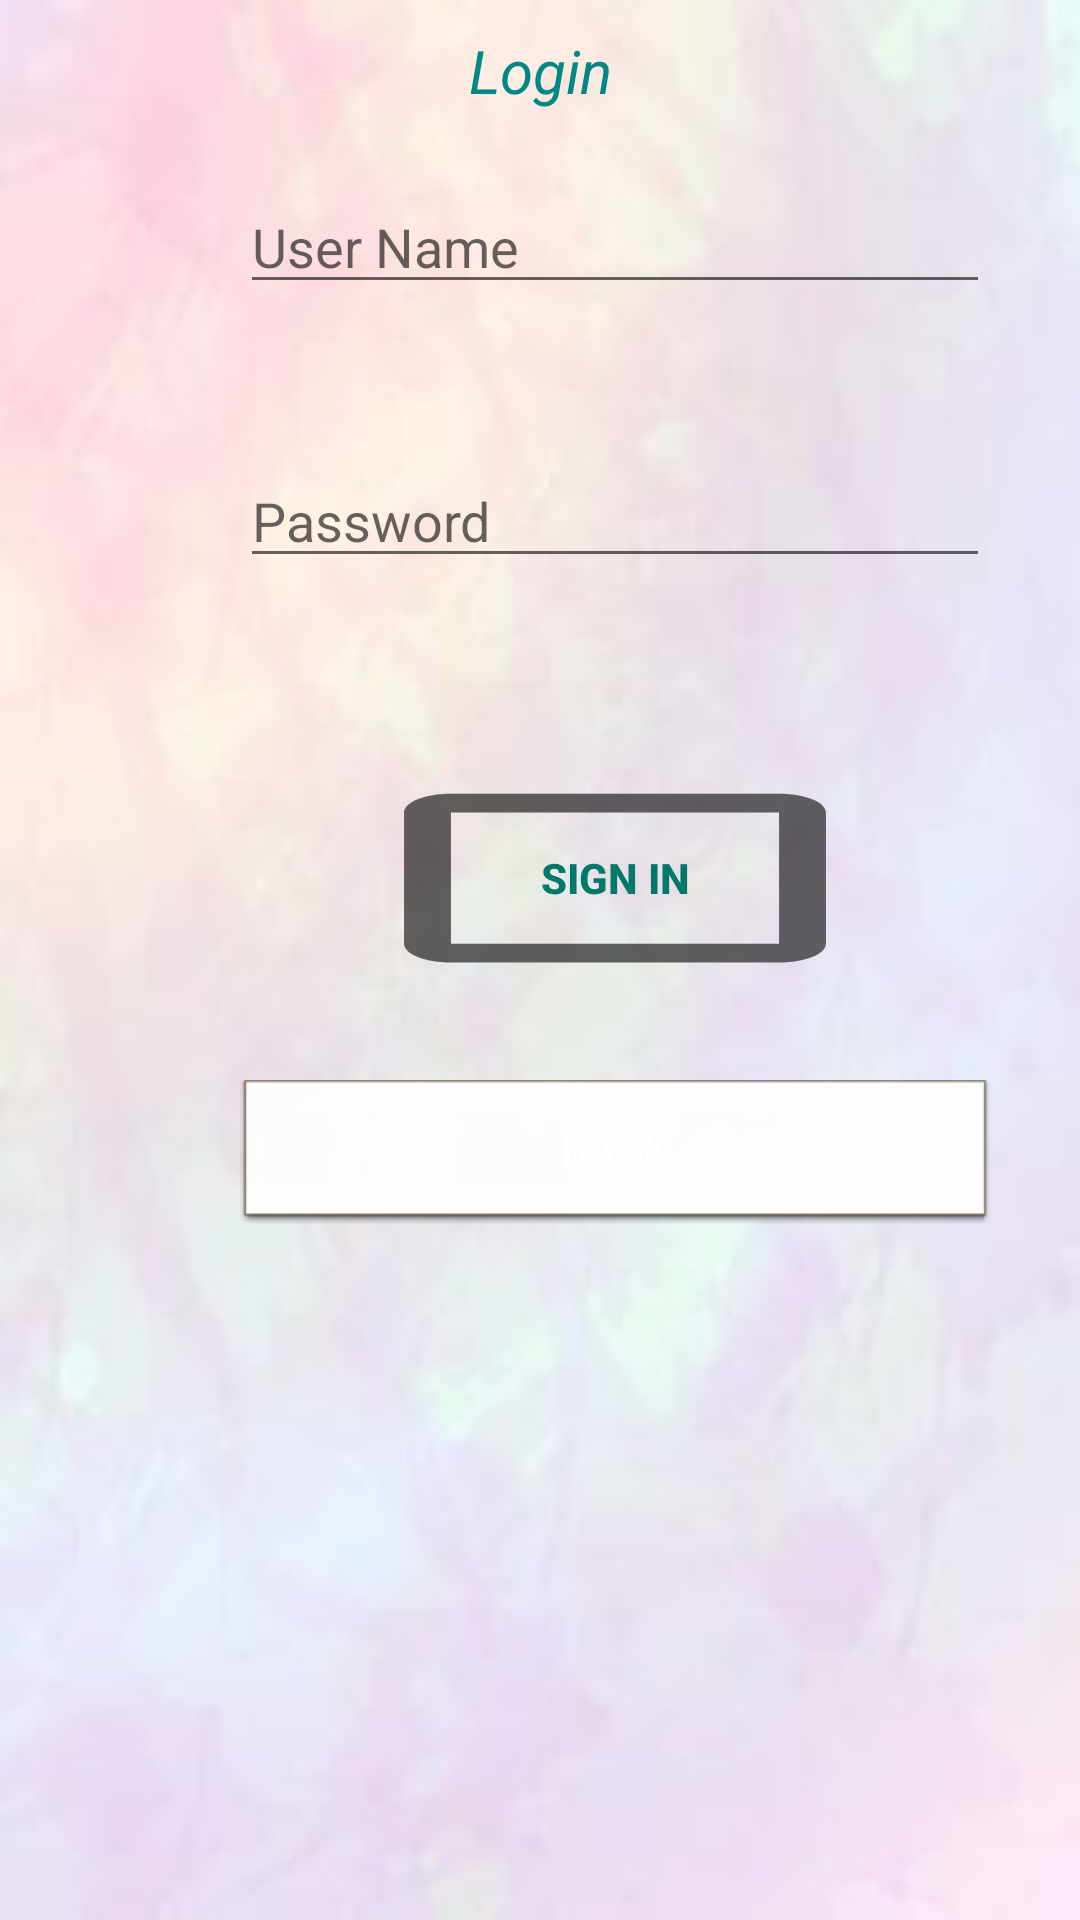

This screen was rendered from an Android layout file. Write that file and the resources it references.
<!-- AndroidManifest.xml: application theme Theme.Projet_Olaya_YOUSSEFI -->
<!-- res/layout/activity_login2.xml -->
<?xml version="1.0" encoding="utf-8"?>
<RelativeLayout xmlns:android="http://schemas.android.com/apk/res/android"
    xmlns:app="http://schemas.android.com/apk/res-auto"
    xmlns:tools="http://schemas.android.com/tools"
    android:layout_width="match_parent"
    android:layout_height="match_parent"
    android:padding="10dp"
    android:background="@drawable/back1"
    tools:context=".LoginActivity">

    
    <TextView
        android:layout_width="match_parent"
        android:layout_height="wrap_content"
        android:gravity="center"
        android:text="Login"
        android:textColor="@color/design_default_color_secondary_variant"
        android:textSize="20sp"
        android:textStyle="italic"></TextView>

    
    <EditText
        android:id="@+id/username1"
        android:layout_width="250dp"
        android:layout_height="wrap_content"
        android:hint="User Name"
        android:layout_marginTop="50dp"
        android:layout_marginLeft="70dp"/>


    
    <EditText
        android:id="@+id/password1"
        android:layout_width="250dp"
        android:layout_height="wrap_content"
        android:hint="Password"
        android:layout_marginTop="50dp"
        android:layout_marginLeft="70dp"
        android:layout_below="@+id/username1"/>

    
    <Button
        android:id="@+id/btnsignin1"
        style="@style/Widget.AppCompat.Button.Small"
        android:layout_width="250dp"
        android:layout_height="100dp"
        android:text="Sign in"
        android:layout_marginTop="50dp"
        android:layout_marginLeft="70dp"
        android:layout_below="@+id/password1"
        android:background="?android:attr/listChoiceIndicatorMultiple"
        android:textAllCaps="true"
        android:textColor="@color/teal_700"
        android:textStyle="bold"
        app:rippleColor="@color/design_default_color_secondary_variant"/>

    
    <Button
        android:id="@+id/btnsignin2"
        android:layout_width="250dp"
        android:layout_height="wrap_content"
        android:layout_marginTop="350dp"
        android:layout_marginLeft="70dp"
        android:text="Back"
        android:background="@android:drawable/editbox_dropdown_light_frame"
        android:textColor="@color/design_default_color_background"
      />
</RelativeLayout>
<!-- resources referenced by this layout -->
<resources>
  <color name="teal_700">#00796B</color>
  <!-- drawable back1: jpg bitmap (drawable, 4768 bytes) -->
  <style name="Theme.Projet_Olaya_YOUSSEFI" parent="Theme.MaterialComponents.Light.DarkActionBar">
          
          <item name="colorPrimary">@color/purple_500</item>
          <item name="colorPrimaryVariant">@color/purple_700</item>
          <item name="colorOnPrimary">@color/white</item>
          
          <item name="colorSecondary">@color/teal_200</item>
          <item name="colorSecondaryVariant">@color/teal_700</item>
          <item name="colorOnSecondary">@color/black</item>
          
          <item name="android:statusBarColor">?attr/colorPrimaryVariant</item>
          <item name="windowActionBar">false</item>
          <item name="windowNoTitle">true</item>
          
      </style>
  <color name="purple_500">#9C27B0</color>
  <color name="purple_700">#7B1FA2</color>
  <color name="white">#FFFFFF</color>
  <color name="teal_200">#80CBC4</color>
  <color name="black">#000000</color>
</resources>
